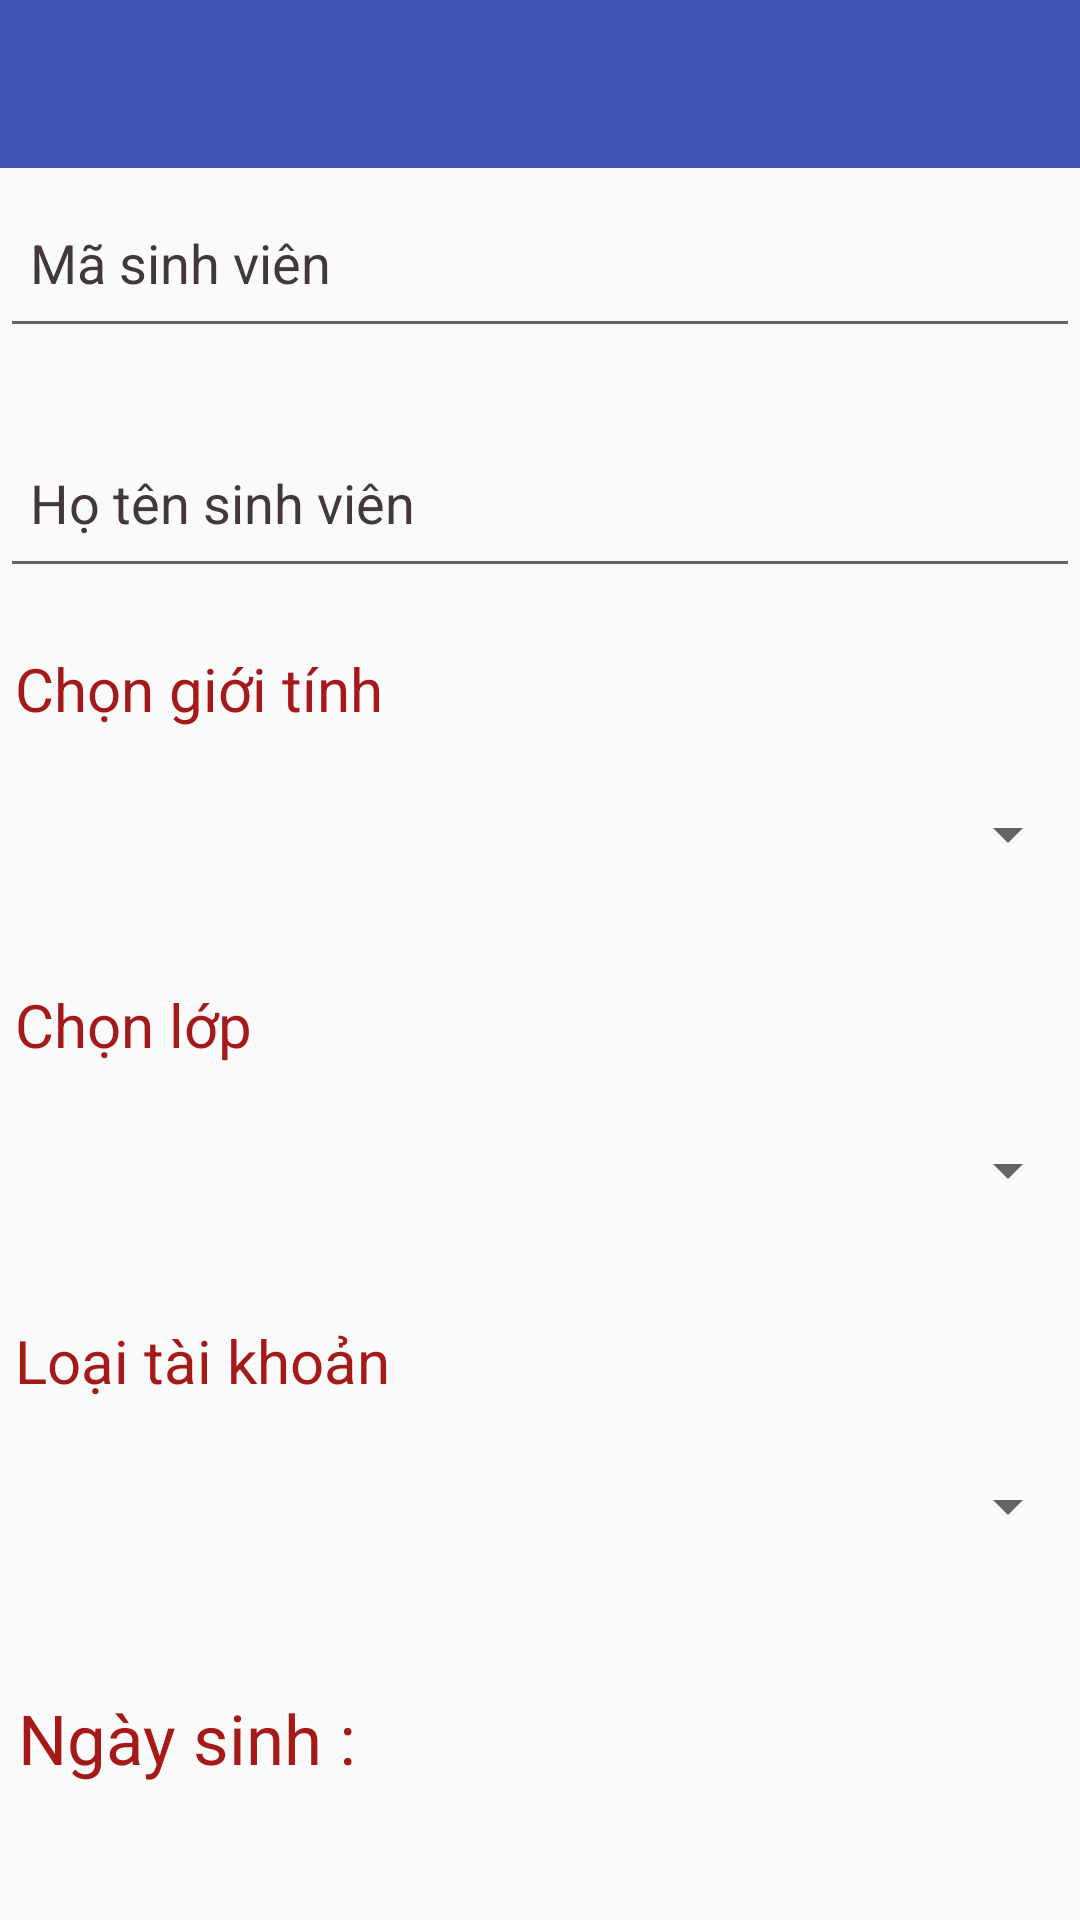

Android layout source for this screen:
<!-- AndroidManifest.xml: application theme Theme.UTEHY_app -->
<!-- res/layout/activity__qltk__them_t_k.xml -->
<?xml version="1.0" encoding="utf-8"?>
<LinearLayout
    android:orientation="vertical"
    xmlns:android="http://schemas.android.com/apk/res/android"
    xmlns:app="http://schemas.android.com/apk/res-auto"
    xmlns:tools="http://schemas.android.com/tools"
    android:layout_width="match_parent"
    android:layout_height="match_parent"
    tools:context=".ThemTaiKhoan.Activity_ThemTaiKhoan">
    <androidx.appcompat.widget.Toolbar
        android:layout_width="match_parent"
        android:layout_height="wrap_content"
        android:id="@+id/QLTK_ThemTaiKhoan_toolbar"
        android:background="#3F51B5"
        app:titleTextColor="#fff"
        />

    <EditText
        android:inputType="number"
        android:id="@+id/QLTK_ThemTaiKhoan_edtMaSV"
        android:layout_width="match_parent"
        android:layout_height="60dp"
        android:layout_gravity="center"
        android:hint="Mã sinh viên"
        android:paddingLeft="10dp"
        android:textColorHint="#423838"></EditText>

    <EditText
        android:id="@+id/QLTK_ThemTaiKhoan_edtHoTen"
        android:layout_width="match_parent"
        android:layout_height="60dp"
        android:layout_gravity="center"
        android:layout_marginTop="20dp"
        android:hint="Họ tên sinh viên"
        android:paddingLeft="10dp"
        android:textColorHint="#423838"></EditText>

    <TextView
        android:layout_width="wrap_content"
        android:layout_height="wrap_content"
        android:text="Chọn giới tính"
        android:textColor="#A61919"
        android:textSize="20sp"
        android:layout_marginLeft="5dp"
        android:layout_marginTop="20dp"></TextView>
    <Spinner
        android:id="@+id/QLTK_ThemTaiKhoan_spnGioiTinh"
        android:layout_marginTop="5dp"
        android:layout_width="match_parent"
        android:layout_height="60dp"
        android:layout_gravity="center"></Spinner>

    <TextView
        android:layout_width="wrap_content"
        android:layout_height="wrap_content"
        android:text="Chọn lớp"
        android:textColor="#A61919"
        android:textSize="20sp"
        android:layout_marginLeft="5dp"
        android:layout_marginTop="20dp"></TextView>
    <Spinner
        android:id="@+id/QLTK_ThemTaiKhoan_spnLop"
        android:layout_marginTop="5dp"
        android:layout_width="match_parent"
        android:layout_height="60dp"
        android:layout_gravity="center"></Spinner>
    <TextView
        android:layout_width="wrap_content"
        android:layout_height="wrap_content"
        android:text="Loại tài khoản"
        android:textColor="#A61919"

        android:textSize="20sp"
        android:layout_marginLeft="5dp"
        android:layout_marginTop="20dp"></TextView>
    <Spinner
        android:id="@+id/QLTK_ThemTaiKhoan_spnLoaiTK"
        android:layout_marginTop="5dp"
        android:layout_width="match_parent"
        android:layout_height="60dp"
        android:layout_gravity="center"></Spinner>

    <LinearLayout
        android:layout_marginTop="20dp"
        android:layout_width="match_parent"
        android:layout_height="60dp"
        android:orientation="horizontal">
        <TextView

            android:layout_width="wrap_content"
            android:layout_height="wrap_content"
            android:text="Ngày sinh : "
            android:textSize="23sp"
            android:textColor="#A61919"

            android:layout_marginTop="12dp"
            android:layout_marginLeft="6dp"
            ></TextView>
        <TextView
            android:id="@+id/QLTK_ThemTaiKhoan_tvNgaySinh"
            android:layout_width="150dp"
            android:layout_height="wrap_content"
            android:text=""
            android:textStyle="bold"
            android:textSize="23sp"
            android:textColor="#000"
            android:layout_marginTop="12dp"
            android:layout_marginLeft="6dp"
            ></TextView>
        <ImageView
            android:id="@+id/QLTK_ThemTaiKhoan_imgChonNgay"
            android:layout_width="50dp"
            android:layout_height="50dp"
            android:layout_marginTop="2dp"
            android:src="@drawable/ic_datepicker"
            android:layout_marginLeft="50dp"></ImageView>
    </LinearLayout>


    <EditText
        android:id="@+id/QLTK_ThemTaiKhoan_edtDiaChi"
        android:layout_width="match_parent"
        android:layout_height="60dp"
        android:layout_gravity="center"
        android:layout_marginTop="20dp"
        android:hint="Địa chỉ"
        android:paddingLeft="10dp"
        android:textColorHint="#423838"></EditText>

    <Button
        android:id="@+id/QLTK_ThemTaiKhoan_btnTaoTK"
        android:layout_width="300dp"
        android:layout_height="60dp"
        android:layout_gravity="center"
        android:background="@drawable/botron_edt_themtaikhoan"
        android:layout_marginTop="60dp"
        android:text="Tạo tài khoản"
        android:textColor="#fff"></Button>

</LinearLayout>
<!-- resources referenced by this layout -->
<resources>
  <!-- drawable botron_edt_themtaikhoan (drawable) -->
  <?xml version="1.0" encoding="utf-8"?>
  <shape android:shape="rectangle"
      xmlns:android="http://schemas.android.com/apk/res/android">
      <corners
          android:radius="15dp"
          ></corners>
  
      <solid
          android:color="#0841E6"
          ></solid>
  </shape>
  <style name="Theme.UTEHY_app" parent="Theme.AppCompat.Light.NoActionBar">
          
          <item name="colorPrimary">@color/purple_500</item>
          <item name="colorPrimaryVariant">@color/purple_700</item>
          <item name="colorOnPrimary">@color/white</item>
          
          <item name="colorSecondary">@color/teal_200</item>
          <item name="colorSecondaryVariant">@color/teal_700</item>
          <item name="colorOnSecondary">@color/black</item>
          
          <item name="android:statusBarColor" tools:targetApi="l">?attr/colorPrimaryVariant</item>
          
      </style>
  <color name="purple_500">#FF6200EE</color>
  <color name="purple_700">#FF3700B3</color>
  <color name="white">#FFFFFFFF</color>
  <color name="teal_200">#FF03DAC5</color>
  <color name="teal_700">#FF018786</color>
  <color name="black">#FF000000</color>
</resources>
